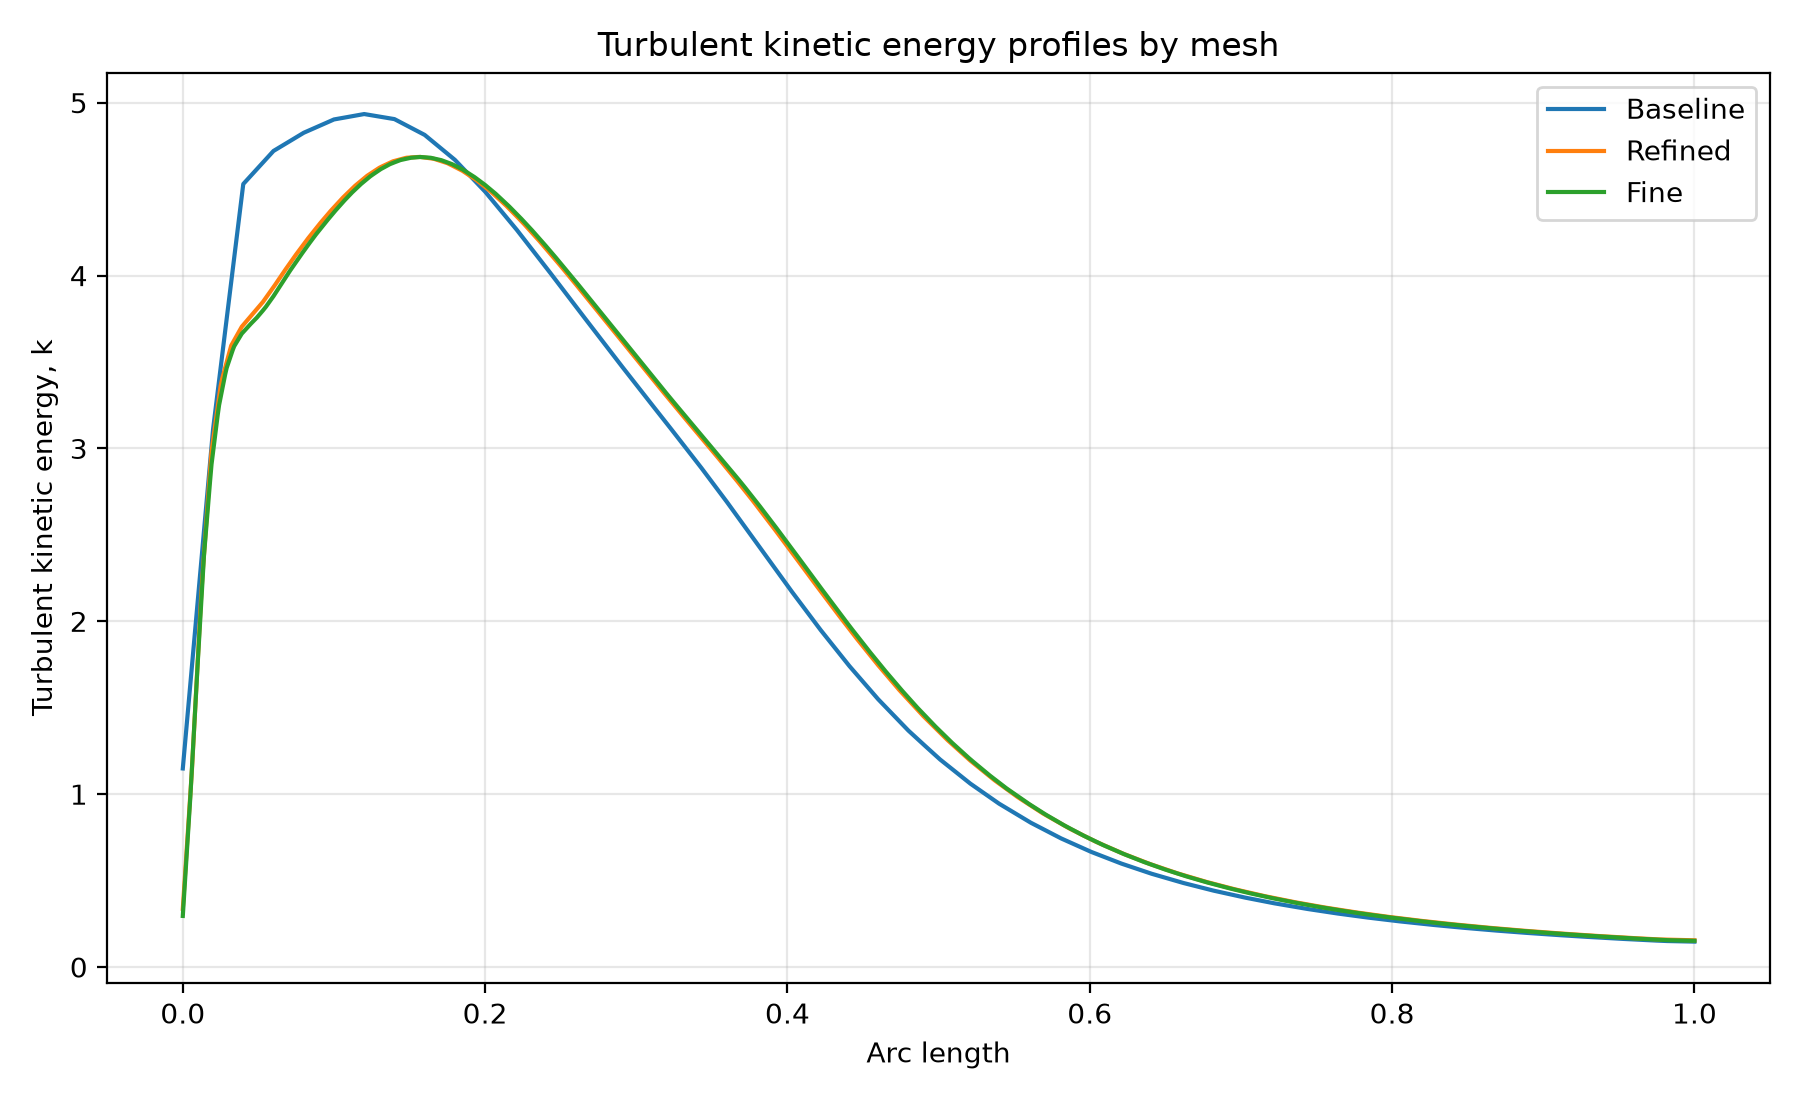

Values plotted in this chart, from the file beside it:
arc_length, Baseline, Refined, Fine, Refined_minus_Baseline, Fine_minus_Refined, Fine_minus_Baseline
0.0, 1.149, 0.3365, 0.2954, -0.8122, -0.04104, -0.8533
0.001, 1.247, 0.4696, 0.4319, -0.7771, -0.03776, -0.8148
0.002, 1.345, 0.6028, 0.5683, -0.742, -0.03448, -0.7765
0.003, 1.443, 0.7359, 0.7047, -0.7069, -0.03121, -0.7381
0.004, 1.541, 0.869, 0.8411, -0.6717, -0.02793, -0.6997
0.005, 1.639, 1.002, 0.9866, -0.6366, -0.01563, -0.6522
0.006, 1.737, 1.135, 1.146, -0.6016, 0.0111, -0.5905
0.007, 1.835, 1.296, 1.306, -0.5392, 0.0105, -0.5287
0.008, 1.933, 1.461, 1.466, -0.4721, 0.0052, -0.4669
0.009, 2.031, 1.626, 1.626, -0.4051, -9.999999999998899e-05, -0.4052
0.01, 2.129, 1.791, 1.779, -0.338, -0.0122, -0.3502
0.011, 2.227, 1.956, 1.929, -0.2709, -0.0271, -0.298
0.012, 2.325, 2.121, 2.079, -0.2038, -0.0419, -0.2457
0.013, 2.423, 2.261, 2.229, -0.1621, -0.0315, -0.1936
0.014, 2.521, 2.383, 2.38, -0.1379, -0.0034, -0.1413
0.015, 2.619, 2.505, 2.488, -0.1137, -0.0176, -0.1313
0.016, 2.717, 2.627, 2.594, -0.0896, -0.0332, -0.1228
0.017, 2.815, 2.75, 2.701, -0.0655, -0.049, -0.1145
0.018, 2.913, 2.872, 2.807, -0.0413, -0.0648, -0.1061
0.019, 3.011, 2.982, 2.908, -0.0292, -0.0739, -0.1031
0.02, 3.109, 3.045, 2.978, -0.0641, -0.0671, -0.1312
0.021, 3.18, 3.108, 3.048, -0.072, -0.0604, -0.1324
0.022, 3.251, 3.171, 3.118, -0.0799, -0.0536, -0.1335
0.023, 3.322, 3.235, 3.188, -0.0878, -0.0468, -0.1346
0.024, 3.393, 3.298, 3.251, -0.0956, -0.0471, -0.1427
0.025, 3.464, 3.361, 3.295, -0.1035, -0.0661, -0.1696
0.026, 3.535, 3.402, 3.339, -0.133, -0.0635, -0.1965
0.027, 3.606, 3.435, 3.383, -0.1718, -0.0517, -0.2235
0.028, 3.677, 3.467, 3.427, -0.2105, -0.0399, -0.2504
0.029, 3.748, 3.499, 3.465, -0.2493, -0.0339, -0.2832
0.03, 3.819, 3.531, 3.491, -0.288, -0.0403, -0.3283
0.031, 3.89, 3.564, 3.517, -0.3268, -0.0466, -0.3734
0.032, 3.961, 3.595, 3.543, -0.3667, -0.0519, -0.4186
0.033, 4.032, 3.611, 3.569, -0.422, -0.0418, -0.4638
0.034, 4.104, 3.626, 3.591, -0.4771, -0.0352, -0.5123
0.035, 4.175, 3.642, 3.606, -0.5322, -0.0364, -0.5686
0.036, 4.245, 3.658, 3.621, -0.5873, -0.0375, -0.6248
0.037, 4.316, 3.674, 3.635, -0.6424, -0.0387, -0.6811
0.038, 4.388, 3.69, 3.65, -0.6975, -0.0398, -0.7373
0.039, 4.459, 3.704, 3.664, -0.7546, -0.0402, -0.7948
0.04, 4.53, 3.714, 3.674, -0.8154, -0.0407, -0.8561
0.041, 4.539, 3.724, 3.683, -0.8148, -0.0411, -0.8559
0.042, 4.549, 3.734, 3.693, -0.8143, -0.0415, -0.8558
0.043, 4.558, 3.744, 3.703, -0.8138, -0.0419, -0.8557
0.044, 4.568, 3.755, 3.712, -0.8132, -0.0423, -0.8555
0.045, 4.577, 3.765, 3.721, -0.8127, -0.0435, -0.8562
0.046, 4.587, 3.775, 3.73, -0.8121, -0.0448, -0.8569
0.047, 4.596, 3.785, 3.739, -0.8114, -0.046, -0.8574
0.048, 4.606, 3.795, 3.748, -0.8107, -0.0474, -0.8581
0.049, 4.616, 3.806, 3.757, -0.8101, -0.0487, -0.8588
0.05, 4.625, 3.816, 3.767, -0.8093, -0.0489, -0.8582
0.051, 4.635, 3.826, 3.777, -0.8087, -0.0487, -0.8574
0.052, 4.644, 3.836, 3.788, -0.808, -0.0487, -0.8567
0.053, 4.654, 3.847, 3.798, -0.8065, -0.0494, -0.8559
0.054, 4.663, 3.86, 3.808, -0.8039, -0.0512, -0.8551
0.055, 4.673, 3.872, 3.82, -0.8014, -0.052, -0.8534
0.056, 4.683, 3.884, 3.832, -0.7987, -0.052, -0.8507
0.057, 4.692, 3.896, 3.844, -0.7961, -0.052, -0.8481
0.058, 4.702, 3.908, 3.856, -0.7936, -0.0519, -0.8455
0.059, 4.711, 3.92, 3.869, -0.7909, -0.0519, -0.8428
... 941 more rows
